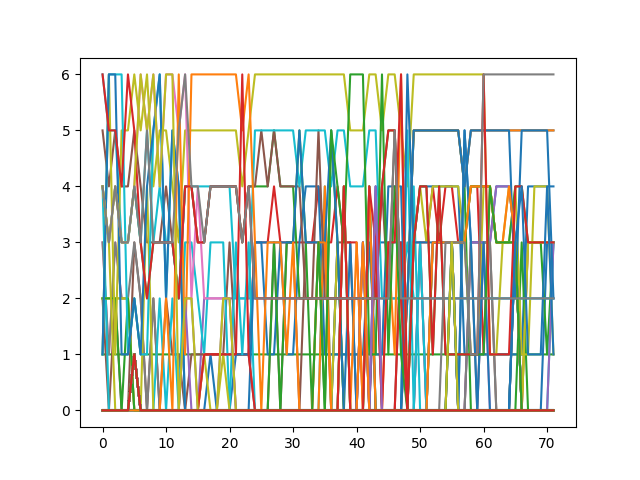

The data file committed next to this chart (first rows):
0.000000000000000000e+00, 0.000000000000000000e+00, 1.000000000000000000e+00, 0.000000000000000000e+00, 0.000000000000000000e+00, 2.000000000000000000e+00, 0.000000000000000000e+00, 0.000000000000000000e+00, 0.000000000000000000e+00, 0.000000000000000000e+00, 0.000000000000000000e+00, 0.000000000000000000e+00, 0.000000000000000000e+00, 0.000000000000000000e+00, 0.000000000000000000e+00, 0.000000000000000000e+00, 0.000000000000000000e+00, 0.000000000000000000e+00, 0.000000000000000000e+00, 0.000000000000000000e+00, 0.000000000000000000e+00, 0.000000000000000000e+00, 0.000000000000000000e+00, 0.000000000000000000e+00
0.000000000000000000e+00, 0.000000000000000000e+00, 1.000000000000000000e+00, 0.000000000000000000e+00, 0.000000000000000000e+00, 0.000000000000000000e+00, 0.000000000000000000e+00, 0.000000000000000000e+00, 0.000000000000000000e+00, 0.000000000000000000e+00, 0.000000000000000000e+00, 0.000000000000000000e+00, 0.000000000000000000e+00, 0.000000000000000000e+00, 0.000000000000000000e+00, 0.000000000000000000e+00, 0.000000000000000000e+00, 0.000000000000000000e+00, 0.000000000000000000e+00, 0.000000000000000000e+00, 0.000000000000000000e+00, 0.000000000000000000e+00, 0.000000000000000000e+00, 0.000000000000000000e+00
0.000000000000000000e+00, 0.000000000000000000e+00, 1.000000000000000000e+00, 0.000000000000000000e+00, 0.000000000000000000e+00, 2.000000000000000000e+00, 0.000000000000000000e+00, 0.000000000000000000e+00, 0.000000000000000000e+00, 0.000000000000000000e+00, 0.000000000000000000e+00, 0.000000000000000000e+00, 0.000000000000000000e+00, 0.000000000000000000e+00, 0.000000000000000000e+00, 0.000000000000000000e+00, 0.000000000000000000e+00, 0.000000000000000000e+00, 0.000000000000000000e+00, 0.000000000000000000e+00, 0.000000000000000000e+00, 0.000000000000000000e+00, 0.000000000000000000e+00, 0.000000000000000000e+00
0.000000000000000000e+00, 0.000000000000000000e+00, 1.000000000000000000e+00, 0.000000000000000000e+00, 0.000000000000000000e+00, 0.000000000000000000e+00, 0.000000000000000000e+00, 0.000000000000000000e+00, 0.000000000000000000e+00, 0.000000000000000000e+00, 0.000000000000000000e+00, 0.000000000000000000e+00, 0.000000000000000000e+00, 0.000000000000000000e+00, 0.000000000000000000e+00, 0.000000000000000000e+00, 0.000000000000000000e+00, 0.000000000000000000e+00, 0.000000000000000000e+00, 0.000000000000000000e+00, 0.000000000000000000e+00, 0.000000000000000000e+00, 0.000000000000000000e+00, 0.000000000000000000e+00
0.000000000000000000e+00, 0.000000000000000000e+00, 1.000000000000000000e+00, 0.000000000000000000e+00, 0.000000000000000000e+00, 0.000000000000000000e+00, 0.000000000000000000e+00, 0.000000000000000000e+00, 0.000000000000000000e+00, 0.000000000000000000e+00, 0.000000000000000000e+00, 0.000000000000000000e+00, 0.000000000000000000e+00, 0.000000000000000000e+00, 0.000000000000000000e+00, 0.000000000000000000e+00, 0.000000000000000000e+00, 0.000000000000000000e+00, 0.000000000000000000e+00, 0.000000000000000000e+00, 0.000000000000000000e+00, 0.000000000000000000e+00, 0.000000000000000000e+00, 0.000000000000000000e+00
0.000000000000000000e+00, 1.000000000000000000e+00, 2.000000000000000000e+00, 1.000000000000000000e+00, 1.000000000000000000e+00, 3.000000000000000000e+00, 1.000000000000000000e+00, 1.000000000000000000e+00, 1.000000000000000000e+00, 1.000000000000000000e+00, 1.000000000000000000e+00, 1.000000000000000000e+00, 1.000000000000000000e+00, 0.000000000000000000e+00, 1.000000000000000000e+00, 1.000000000000000000e+00, 1.000000000000000000e+00, 1.000000000000000000e+00, 0.000000000000000000e+00, 1.000000000000000000e+00, 0.000000000000000000e+00, 1.000000000000000000e+00, 1.000000000000000000e+00, 1.000000000000000000e+00
0.000000000000000000e+00, 0.000000000000000000e+00, 1.000000000000000000e+00, 0.000000000000000000e+00, 0.000000000000000000e+00, 2.000000000000000000e+00, 0.000000000000000000e+00, 0.000000000000000000e+00, 0.000000000000000000e+00, 0.000000000000000000e+00, 0.000000000000000000e+00, 0.000000000000000000e+00, 0.000000000000000000e+00, 0.000000000000000000e+00, 0.000000000000000000e+00, 0.000000000000000000e+00, 0.000000000000000000e+00, 0.000000000000000000e+00, 0.000000000000000000e+00, 0.000000000000000000e+00, 0.000000000000000000e+00, 0.000000000000000000e+00, 0.000000000000000000e+00, 0.000000000000000000e+00
0.000000000000000000e+00, 0.000000000000000000e+00, 1.000000000000000000e+00, 0.000000000000000000e+00, 0.000000000000000000e+00, 0.000000000000000000e+00, 0.000000000000000000e+00, 0.000000000000000000e+00, 0.000000000000000000e+00, 0.000000000000000000e+00, 0.000000000000000000e+00, 0.000000000000000000e+00, 0.000000000000000000e+00, 0.000000000000000000e+00, 0.000000000000000000e+00, 0.000000000000000000e+00, 0.000000000000000000e+00, 0.000000000000000000e+00, 0.000000000000000000e+00, 0.000000000000000000e+00, 0.000000000000000000e+00, 0.000000000000000000e+00, 0.000000000000000000e+00, 0.000000000000000000e+00
0.000000000000000000e+00, 0.000000000000000000e+00, 1.000000000000000000e+00, 0.000000000000000000e+00, 0.000000000000000000e+00, 2.000000000000000000e+00, 0.000000000000000000e+00, 0.000000000000000000e+00, 0.000000000000000000e+00, 0.000000000000000000e+00, 0.000000000000000000e+00, 0.000000000000000000e+00, 0.000000000000000000e+00, 0.000000000000000000e+00, 0.000000000000000000e+00, 0.000000000000000000e+00, 0.000000000000000000e+00, 0.000000000000000000e+00, 0.000000000000000000e+00, 0.000000000000000000e+00, 0.000000000000000000e+00, 0.000000000000000000e+00, 0.000000000000000000e+00, 0.000000000000000000e+00
0.000000000000000000e+00, 0.000000000000000000e+00, 1.000000000000000000e+00, 0.000000000000000000e+00, 0.000000000000000000e+00, 0.000000000000000000e+00, 0.000000000000000000e+00, 0.000000000000000000e+00, 0.000000000000000000e+00, 0.000000000000000000e+00, 0.000000000000000000e+00, 0.000000000000000000e+00, 0.000000000000000000e+00, 0.000000000000000000e+00, 0.000000000000000000e+00, 0.000000000000000000e+00, 0.000000000000000000e+00, 0.000000000000000000e+00, 0.000000000000000000e+00, 0.000000000000000000e+00, 0.000000000000000000e+00, 0.000000000000000000e+00, 0.000000000000000000e+00, 0.000000000000000000e+00
0.000000000000000000e+00, 0.000000000000000000e+00, 1.000000000000000000e+00, 0.000000000000000000e+00, 0.000000000000000000e+00, 2.000000000000000000e+00, 0.000000000000000000e+00, 0.000000000000000000e+00, 0.000000000000000000e+00, 0.000000000000000000e+00, 0.000000000000000000e+00, 0.000000000000000000e+00, 0.000000000000000000e+00, 0.000000000000000000e+00, 0.000000000000000000e+00, 0.000000000000000000e+00, 0.000000000000000000e+00, 0.000000000000000000e+00, 0.000000000000000000e+00, 0.000000000000000000e+00, 0.000000000000000000e+00, 0.000000000000000000e+00, 0.000000000000000000e+00, 0.000000000000000000e+00
0.000000000000000000e+00, 0.000000000000000000e+00, 1.000000000000000000e+00, 0.000000000000000000e+00, 0.000000000000000000e+00, 1.000000000000000000e+00, 0.000000000000000000e+00, 0.000000000000000000e+00, 0.000000000000000000e+00, 0.000000000000000000e+00, 0.000000000000000000e+00, 0.000000000000000000e+00, 0.000000000000000000e+00, 0.000000000000000000e+00, 0.000000000000000000e+00, 0.000000000000000000e+00, 0.000000000000000000e+00, 0.000000000000000000e+00, 0.000000000000000000e+00, 0.000000000000000000e+00, 0.000000000000000000e+00, 0.000000000000000000e+00, 0.000000000000000000e+00, 0.000000000000000000e+00
0.000000000000000000e+00, 0.000000000000000000e+00, 1.000000000000000000e+00, 0.000000000000000000e+00, 0.000000000000000000e+00, 1.000000000000000000e+00, 0.000000000000000000e+00, 0.000000000000000000e+00, 0.000000000000000000e+00, 0.000000000000000000e+00, 0.000000000000000000e+00, 0.000000000000000000e+00, 0.000000000000000000e+00, 0.000000000000000000e+00, 0.000000000000000000e+00, 0.000000000000000000e+00, 0.000000000000000000e+00, 0.000000000000000000e+00, 0.000000000000000000e+00, 0.000000000000000000e+00, 0.000000000000000000e+00, 0.000000000000000000e+00, 0.000000000000000000e+00, 0.000000000000000000e+00
0.000000000000000000e+00, 0.000000000000000000e+00, 1.000000000000000000e+00, 0.000000000000000000e+00, 2.000000000000000000e+00, 0.000000000000000000e+00, 0.000000000000000000e+00, 0.000000000000000000e+00, 0.000000000000000000e+00, 0.000000000000000000e+00, 0.000000000000000000e+00, 0.000000000000000000e+00, 0.000000000000000000e+00, 0.000000000000000000e+00, 0.000000000000000000e+00, 0.000000000000000000e+00, 0.000000000000000000e+00, 0.000000000000000000e+00, 0.000000000000000000e+00, 0.000000000000000000e+00, 0.000000000000000000e+00, 0.000000000000000000e+00, 0.000000000000000000e+00, 0.000000000000000000e+00
0.000000000000000000e+00, 0.000000000000000000e+00, 1.000000000000000000e+00, 0.000000000000000000e+00, 2.000000000000000000e+00, 1.000000000000000000e+00, 0.000000000000000000e+00, 0.000000000000000000e+00, 0.000000000000000000e+00, 0.000000000000000000e+00, 0.000000000000000000e+00, 0.000000000000000000e+00, 0.000000000000000000e+00, 0.000000000000000000e+00, 0.000000000000000000e+00, 0.000000000000000000e+00, 0.000000000000000000e+00, 0.000000000000000000e+00, 0.000000000000000000e+00, 0.000000000000000000e+00, 0.000000000000000000e+00, 0.000000000000000000e+00, 0.000000000000000000e+00, 0.000000000000000000e+00
0.000000000000000000e+00, 0.000000000000000000e+00, 1.000000000000000000e+00, 0.000000000000000000e+00, 0.000000000000000000e+00, 1.000000000000000000e+00, 0.000000000000000000e+00, 0.000000000000000000e+00, 0.000000000000000000e+00, 0.000000000000000000e+00, 0.000000000000000000e+00, 0.000000000000000000e+00, 0.000000000000000000e+00, 0.000000000000000000e+00, 0.000000000000000000e+00, 0.000000000000000000e+00, 0.000000000000000000e+00, 0.000000000000000000e+00, 0.000000000000000000e+00, 0.000000000000000000e+00, 0.000000000000000000e+00, 0.000000000000000000e+00, 0.000000000000000000e+00, 0.000000000000000000e+00
0.000000000000000000e+00, 0.000000000000000000e+00, 1.000000000000000000e+00, 0.000000000000000000e+00, 2.000000000000000000e+00, 1.000000000000000000e+00, 0.000000000000000000e+00, 0.000000000000000000e+00, 0.000000000000000000e+00, 0.000000000000000000e+00, 0.000000000000000000e+00, 0.000000000000000000e+00, 0.000000000000000000e+00, 1.000000000000000000e+00, 0.000000000000000000e+00, 0.000000000000000000e+00, 0.000000000000000000e+00, 0.000000000000000000e+00, 0.000000000000000000e+00, 0.000000000000000000e+00, 0.000000000000000000e+00, 0.000000000000000000e+00, 0.000000000000000000e+00, 0.000000000000000000e+00
0.000000000000000000e+00, 0.000000000000000000e+00, 1.000000000000000000e+00, 0.000000000000000000e+00, 2.000000000000000000e+00, 1.000000000000000000e+00, 0.000000000000000000e+00, 0.000000000000000000e+00, 0.000000000000000000e+00, 0.000000000000000000e+00, 0.000000000000000000e+00, 0.000000000000000000e+00, 0.000000000000000000e+00, 1.000000000000000000e+00, 0.000000000000000000e+00, 0.000000000000000000e+00, 0.000000000000000000e+00, 0.000000000000000000e+00, 0.000000000000000000e+00, 0.000000000000000000e+00, 1.000000000000000000e+00, 0.000000000000000000e+00, 0.000000000000000000e+00, 0.000000000000000000e+00
0.000000000000000000e+00, 0.000000000000000000e+00, 1.000000000000000000e+00, 0.000000000000000000e+00, 2.000000000000000000e+00, 1.000000000000000000e+00, 0.000000000000000000e+00, 0.000000000000000000e+00, 0.000000000000000000e+00, 0.000000000000000000e+00, 0.000000000000000000e+00, 0.000000000000000000e+00, 0.000000000000000000e+00, 1.000000000000000000e+00, 0.000000000000000000e+00, 0.000000000000000000e+00, 0.000000000000000000e+00, 0.000000000000000000e+00, 0.000000000000000000e+00, 0.000000000000000000e+00, 0.000000000000000000e+00, 0.000000000000000000e+00, 0.000000000000000000e+00, 0.000000000000000000e+00
0.000000000000000000e+00, 0.000000000000000000e+00, 1.000000000000000000e+00, 0.000000000000000000e+00, 2.000000000000000000e+00, 1.000000000000000000e+00, 0.000000000000000000e+00, 0.000000000000000000e+00, 0.000000000000000000e+00, 0.000000000000000000e+00, 0.000000000000000000e+00, 0.000000000000000000e+00, 0.000000000000000000e+00, 1.000000000000000000e+00, 0.000000000000000000e+00, 0.000000000000000000e+00, 0.000000000000000000e+00, 0.000000000000000000e+00, 0.000000000000000000e+00, 0.000000000000000000e+00, 0.000000000000000000e+00, 0.000000000000000000e+00, 0.000000000000000000e+00, 0.000000000000000000e+00
0.000000000000000000e+00, 0.000000000000000000e+00, 1.000000000000000000e+00, 0.000000000000000000e+00, 2.000000000000000000e+00, 3.000000000000000000e+00, 0.000000000000000000e+00, 0.000000000000000000e+00, 0.000000000000000000e+00, 0.000000000000000000e+00, 0.000000000000000000e+00, 0.000000000000000000e+00, 0.000000000000000000e+00, 1.000000000000000000e+00, 0.000000000000000000e+00, 0.000000000000000000e+00, 0.000000000000000000e+00, 0.000000000000000000e+00, 0.000000000000000000e+00, 0.000000000000000000e+00, 0.000000000000000000e+00, 0.000000000000000000e+00, 0.000000000000000000e+00, 0.000000000000000000e+00
0.000000000000000000e+00, 0.000000000000000000e+00, 1.000000000000000000e+00, 0.000000000000000000e+00, 2.000000000000000000e+00, 1.000000000000000000e+00, 0.000000000000000000e+00, 0.000000000000000000e+00, 0.000000000000000000e+00, 0.000000000000000000e+00, 0.000000000000000000e+00, 0.000000000000000000e+00, 0.000000000000000000e+00, 1.000000000000000000e+00, 0.000000000000000000e+00, 0.000000000000000000e+00, 0.000000000000000000e+00, 0.000000000000000000e+00, 0.000000000000000000e+00, 0.000000000000000000e+00, 1.000000000000000000e+00, 0.000000000000000000e+00, 0.000000000000000000e+00, 0.000000000000000000e+00
0.000000000000000000e+00, 0.000000000000000000e+00, 1.000000000000000000e+00, 0.000000000000000000e+00, 2.000000000000000000e+00, 1.000000000000000000e+00, 0.000000000000000000e+00, 0.000000000000000000e+00, 0.000000000000000000e+00, 0.000000000000000000e+00, 0.000000000000000000e+00, 0.000000000000000000e+00, 0.000000000000000000e+00, 1.000000000000000000e+00, 0.000000000000000000e+00, 0.000000000000000000e+00, 0.000000000000000000e+00, 0.000000000000000000e+00, 0.000000000000000000e+00, 0.000000000000000000e+00, 1.000000000000000000e+00, 0.000000000000000000e+00, 0.000000000000000000e+00, 0.000000000000000000e+00
0.000000000000000000e+00, 0.000000000000000000e+00, 1.000000000000000000e+00, 0.000000000000000000e+00, 2.000000000000000000e+00, 1.000000000000000000e+00, 0.000000000000000000e+00, 0.000000000000000000e+00, 0.000000000000000000e+00, 0.000000000000000000e+00, 0.000000000000000000e+00, 0.000000000000000000e+00, 0.000000000000000000e+00, 1.000000000000000000e+00, 0.000000000000000000e+00, 0.000000000000000000e+00, 0.000000000000000000e+00, 0.000000000000000000e+00, 0.000000000000000000e+00, 0.000000000000000000e+00, 1.000000000000000000e+00, 0.000000000000000000e+00, 0.000000000000000000e+00, 0.000000000000000000e+00
0.000000000000000000e+00, 0.000000000000000000e+00, 1.000000000000000000e+00, 0.000000000000000000e+00, 2.000000000000000000e+00, 0.000000000000000000e+00, 0.000000000000000000e+00, 0.000000000000000000e+00, 0.000000000000000000e+00, 0.000000000000000000e+00, 0.000000000000000000e+00, 0.000000000000000000e+00, 0.000000000000000000e+00, 3.000000000000000000e+00, 0.000000000000000000e+00, 0.000000000000000000e+00, 0.000000000000000000e+00, 0.000000000000000000e+00, 0.000000000000000000e+00, 0.000000000000000000e+00, 3.000000000000000000e+00, 0.000000000000000000e+00, 0.000000000000000000e+00, 0.000000000000000000e+00
0.000000000000000000e+00, 0.000000000000000000e+00, 1.000000000000000000e+00, 0.000000000000000000e+00, 2.000000000000000000e+00, 0.000000000000000000e+00, 0.000000000000000000e+00, 0.000000000000000000e+00, 0.000000000000000000e+00, 0.000000000000000000e+00, 0.000000000000000000e+00, 0.000000000000000000e+00, 0.000000000000000000e+00, 3.000000000000000000e+00, 0.000000000000000000e+00, 0.000000000000000000e+00, 0.000000000000000000e+00, 0.000000000000000000e+00, 0.000000000000000000e+00, 0.000000000000000000e+00, 3.000000000000000000e+00, 0.000000000000000000e+00, 0.000000000000000000e+00, 0.000000000000000000e+00
0.000000000000000000e+00, 0.000000000000000000e+00, 1.000000000000000000e+00, 0.000000000000000000e+00, 2.000000000000000000e+00, 0.000000000000000000e+00, 0.000000000000000000e+00, 0.000000000000000000e+00, 0.000000000000000000e+00, 0.000000000000000000e+00, 0.000000000000000000e+00, 0.000000000000000000e+00, 0.000000000000000000e+00, 3.000000000000000000e+00, 0.000000000000000000e+00, 0.000000000000000000e+00, 0.000000000000000000e+00, 0.000000000000000000e+00, 0.000000000000000000e+00, 0.000000000000000000e+00, 1.000000000000000000e+00, 0.000000000000000000e+00, 0.000000000000000000e+00, 0.000000000000000000e+00
0.000000000000000000e+00, 0.000000000000000000e+00, 1.000000000000000000e+00, 0.000000000000000000e+00, 2.000000000000000000e+00, 3.000000000000000000e+00, 0.000000000000000000e+00, 0.000000000000000000e+00, 0.000000000000000000e+00, 0.000000000000000000e+00, 0.000000000000000000e+00, 0.000000000000000000e+00, 0.000000000000000000e+00, 4.000000000000000000e+00, 0.000000000000000000e+00, 0.000000000000000000e+00, 0.000000000000000000e+00, 0.000000000000000000e+00, 0.000000000000000000e+00, 0.000000000000000000e+00, 1.000000000000000000e+00, 0.000000000000000000e+00, 0.000000000000000000e+00, 0.000000000000000000e+00
0.000000000000000000e+00, 0.000000000000000000e+00, 1.000000000000000000e+00, 0.000000000000000000e+00, 2.000000000000000000e+00, 0.000000000000000000e+00, 0.000000000000000000e+00, 0.000000000000000000e+00, 0.000000000000000000e+00, 0.000000000000000000e+00, 0.000000000000000000e+00, 0.000000000000000000e+00, 0.000000000000000000e+00, 3.000000000000000000e+00, 0.000000000000000000e+00, 0.000000000000000000e+00, 0.000000000000000000e+00, 0.000000000000000000e+00, 0.000000000000000000e+00, 0.000000000000000000e+00, 3.000000000000000000e+00, 0.000000000000000000e+00, 0.000000000000000000e+00, 0.000000000000000000e+00
0.000000000000000000e+00, 0.000000000000000000e+00, 1.000000000000000000e+00, 0.000000000000000000e+00, 2.000000000000000000e+00, 3.000000000000000000e+00, 0.000000000000000000e+00, 0.000000000000000000e+00, 0.000000000000000000e+00, 0.000000000000000000e+00, 0.000000000000000000e+00, 0.000000000000000000e+00, 0.000000000000000000e+00, 3.000000000000000000e+00, 0.000000000000000000e+00, 0.000000000000000000e+00, 0.000000000000000000e+00, 0.000000000000000000e+00, 0.000000000000000000e+00, 0.000000000000000000e+00, 1.000000000000000000e+00, 0.000000000000000000e+00, 0.000000000000000000e+00, 0.000000000000000000e+00
0.000000000000000000e+00, 0.000000000000000000e+00, 1.000000000000000000e+00, 0.000000000000000000e+00, 2.000000000000000000e+00, 3.000000000000000000e+00, 0.000000000000000000e+00, 0.000000000000000000e+00, 0.000000000000000000e+00, 0.000000000000000000e+00, 0.000000000000000000e+00, 0.000000000000000000e+00, 0.000000000000000000e+00, 3.000000000000000000e+00, 0.000000000000000000e+00, 0.000000000000000000e+00, 0.000000000000000000e+00, 0.000000000000000000e+00, 0.000000000000000000e+00, 0.000000000000000000e+00, 1.000000000000000000e+00, 0.000000000000000000e+00, 0.000000000000000000e+00, 0.000000000000000000e+00
0.000000000000000000e+00, 0.000000000000000000e+00, 1.000000000000000000e+00, 0.000000000000000000e+00, 2.000000000000000000e+00, 0.000000000000000000e+00, 0.000000000000000000e+00, 0.000000000000000000e+00, 0.000000000000000000e+00, 0.000000000000000000e+00, 0.000000000000000000e+00, 0.000000000000000000e+00, 0.000000000000000000e+00, 3.000000000000000000e+00, 0.000000000000000000e+00, 0.000000000000000000e+00, 0.000000000000000000e+00, 0.000000000000000000e+00, 0.000000000000000000e+00, 0.000000000000000000e+00, 3.000000000000000000e+00, 0.000000000000000000e+00, 0.000000000000000000e+00, 0.000000000000000000e+00
0.000000000000000000e+00, 0.000000000000000000e+00, 1.000000000000000000e+00, 0.000000000000000000e+00, 2.000000000000000000e+00, 3.000000000000000000e+00, 0.000000000000000000e+00, 0.000000000000000000e+00, 0.000000000000000000e+00, 0.000000000000000000e+00, 0.000000000000000000e+00, 0.000000000000000000e+00, 0.000000000000000000e+00, 3.000000000000000000e+00, 0.000000000000000000e+00, 0.000000000000000000e+00, 0.000000000000000000e+00, 0.000000000000000000e+00, 0.000000000000000000e+00, 0.000000000000000000e+00, 4.000000000000000000e+00, 0.000000000000000000e+00, 0.000000000000000000e+00, 0.000000000000000000e+00
0.000000000000000000e+00, 0.000000000000000000e+00, 1.000000000000000000e+00, 0.000000000000000000e+00, 2.000000000000000000e+00, 3.000000000000000000e+00, 0.000000000000000000e+00, 0.000000000000000000e+00, 0.000000000000000000e+00, 0.000000000000000000e+00, 0.000000000000000000e+00, 0.000000000000000000e+00, 0.000000000000000000e+00, 3.000000000000000000e+00, 0.000000000000000000e+00, 0.000000000000000000e+00, 0.000000000000000000e+00, 0.000000000000000000e+00, 0.000000000000000000e+00, 0.000000000000000000e+00, 4.000000000000000000e+00, 0.000000000000000000e+00, 0.000000000000000000e+00, 0.000000000000000000e+00
0.000000000000000000e+00, 0.000000000000000000e+00, 1.000000000000000000e+00, 0.000000000000000000e+00, 2.000000000000000000e+00, 3.000000000000000000e+00, 0.000000000000000000e+00, 0.000000000000000000e+00, 0.000000000000000000e+00, 0.000000000000000000e+00, 0.000000000000000000e+00, 0.000000000000000000e+00, 0.000000000000000000e+00, 4.000000000000000000e+00, 0.000000000000000000e+00, 0.000000000000000000e+00, 0.000000000000000000e+00, 0.000000000000000000e+00, 0.000000000000000000e+00, 0.000000000000000000e+00, 4.000000000000000000e+00, 0.000000000000000000e+00, 0.000000000000000000e+00, 0.000000000000000000e+00
0.000000000000000000e+00, 0.000000000000000000e+00, 1.000000000000000000e+00, 0.000000000000000000e+00, 2.000000000000000000e+00, 3.000000000000000000e+00, 0.000000000000000000e+00, 0.000000000000000000e+00, 0.000000000000000000e+00, 0.000000000000000000e+00, 0.000000000000000000e+00, 0.000000000000000000e+00, 0.000000000000000000e+00, 3.000000000000000000e+00, 0.000000000000000000e+00, 0.000000000000000000e+00, 0.000000000000000000e+00, 0.000000000000000000e+00, 0.000000000000000000e+00, 0.000000000000000000e+00, 1.000000000000000000e+00, 0.000000000000000000e+00, 0.000000000000000000e+00, 0.000000000000000000e+00
0.000000000000000000e+00, 0.000000000000000000e+00, 1.000000000000000000e+00, 0.000000000000000000e+00, 2.000000000000000000e+00, 0.000000000000000000e+00, 0.000000000000000000e+00, 0.000000000000000000e+00, 0.000000000000000000e+00, 0.000000000000000000e+00, 0.000000000000000000e+00, 0.000000000000000000e+00, 0.000000000000000000e+00, 3.000000000000000000e+00, 0.000000000000000000e+00, 0.000000000000000000e+00, 0.000000000000000000e+00, 0.000000000000000000e+00, 0.000000000000000000e+00, 0.000000000000000000e+00, 1.000000000000000000e+00, 0.000000000000000000e+00, 0.000000000000000000e+00, 0.000000000000000000e+00
0.000000000000000000e+00, 0.000000000000000000e+00, 1.000000000000000000e+00, 0.000000000000000000e+00, 2.000000000000000000e+00, 3.000000000000000000e+00, 0.000000000000000000e+00, 0.000000000000000000e+00, 0.000000000000000000e+00, 0.000000000000000000e+00, 3.000000000000000000e+00, 0.000000000000000000e+00, 0.000000000000000000e+00, 4.000000000000000000e+00, 0.000000000000000000e+00, 0.000000000000000000e+00, 0.000000000000000000e+00, 0.000000000000000000e+00, 0.000000000000000000e+00, 0.000000000000000000e+00, 1.000000000000000000e+00, 0.000000000000000000e+00, 0.000000000000000000e+00, 0.000000000000000000e+00
0.000000000000000000e+00, 0.000000000000000000e+00, 1.000000000000000000e+00, 0.000000000000000000e+00, 2.000000000000000000e+00, 3.000000000000000000e+00, 0.000000000000000000e+00, 0.000000000000000000e+00, 0.000000000000000000e+00, 0.000000000000000000e+00, 0.000000000000000000e+00, 0.000000000000000000e+00, 0.000000000000000000e+00, 3.000000000000000000e+00, 0.000000000000000000e+00, 0.000000000000000000e+00, 0.000000000000000000e+00, 0.000000000000000000e+00, 4.000000000000000000e+00, 0.000000000000000000e+00, 1.000000000000000000e+00, 0.000000000000000000e+00, 0.000000000000000000e+00, 0.000000000000000000e+00
0.000000000000000000e+00, 0.000000000000000000e+00, 1.000000000000000000e+00, 0.000000000000000000e+00, 2.000000000000000000e+00, 3.000000000000000000e+00, 0.000000000000000000e+00, 0.000000000000000000e+00, 0.000000000000000000e+00, 0.000000000000000000e+00, 3.000000000000000000e+00, 0.000000000000000000e+00, 0.000000000000000000e+00, 3.000000000000000000e+00, 0.000000000000000000e+00, 0.000000000000000000e+00, 0.000000000000000000e+00, 0.000000000000000000e+00, 0.000000000000000000e+00, 0.000000000000000000e+00, 1.000000000000000000e+00, 0.000000000000000000e+00, 0.000000000000000000e+00, 0.000000000000000000e+00
0.000000000000000000e+00, 0.000000000000000000e+00, 1.000000000000000000e+00, 0.000000000000000000e+00, 2.000000000000000000e+00, 0.000000000000000000e+00, 0.000000000000000000e+00, 0.000000000000000000e+00, 0.000000000000000000e+00, 0.000000000000000000e+00, 0.000000000000000000e+00, 0.000000000000000000e+00, 0.000000000000000000e+00, 3.000000000000000000e+00, 0.000000000000000000e+00, 0.000000000000000000e+00, 0.000000000000000000e+00, 0.000000000000000000e+00, 0.000000000000000000e+00, 0.000000000000000000e+00, 1.000000000000000000e+00, 0.000000000000000000e+00, 0.000000000000000000e+00, 0.000000000000000000e+00
0.000000000000000000e+00, 0.000000000000000000e+00, 1.000000000000000000e+00, 0.000000000000000000e+00, 2.000000000000000000e+00, 0.000000000000000000e+00, 0.000000000000000000e+00, 0.000000000000000000e+00, 0.000000000000000000e+00, 0.000000000000000000e+00, 0.000000000000000000e+00, 0.000000000000000000e+00, 0.000000000000000000e+00, 0.000000000000000000e+00, 0.000000000000000000e+00, 0.000000000000000000e+00, 0.000000000000000000e+00, 0.000000000000000000e+00, 0.000000000000000000e+00, 0.000000000000000000e+00, 1.000000000000000000e+00, 0.000000000000000000e+00, 0.000000000000000000e+00, 0.000000000000000000e+00
0.000000000000000000e+00, 0.000000000000000000e+00, 1.000000000000000000e+00, 0.000000000000000000e+00, 2.000000000000000000e+00, 0.000000000000000000e+00, 0.000000000000000000e+00, 0.000000000000000000e+00, 0.000000000000000000e+00, 0.000000000000000000e+00, 0.000000000000000000e+00, 0.000000000000000000e+00, 0.000000000000000000e+00, 0.000000000000000000e+00, 0.000000000000000000e+00, 0.000000000000000000e+00, 0.000000000000000000e+00, 0.000000000000000000e+00, 0.000000000000000000e+00, 0.000000000000000000e+00, 3.000000000000000000e+00, 0.000000000000000000e+00, 0.000000000000000000e+00, 0.000000000000000000e+00
0.000000000000000000e+00, 0.000000000000000000e+00, 1.000000000000000000e+00, 0.000000000000000000e+00, 2.000000000000000000e+00, 0.000000000000000000e+00, 0.000000000000000000e+00, 0.000000000000000000e+00, 0.000000000000000000e+00, 0.000000000000000000e+00, 3.000000000000000000e+00, 0.000000000000000000e+00, 0.000000000000000000e+00, 3.000000000000000000e+00, 0.000000000000000000e+00, 0.000000000000000000e+00, 0.000000000000000000e+00, 0.000000000000000000e+00, 0.000000000000000000e+00, 0.000000000000000000e+00, 1.000000000000000000e+00, 0.000000000000000000e+00, 0.000000000000000000e+00, 0.000000000000000000e+00
0.000000000000000000e+00, 0.000000000000000000e+00, 1.000000000000000000e+00, 0.000000000000000000e+00, 2.000000000000000000e+00, 0.000000000000000000e+00, 0.000000000000000000e+00, 0.000000000000000000e+00, 0.000000000000000000e+00, 0.000000000000000000e+00, 3.000000000000000000e+00, 0.000000000000000000e+00, 0.000000000000000000e+00, 0.000000000000000000e+00, 0.000000000000000000e+00, 0.000000000000000000e+00, 0.000000000000000000e+00, 0.000000000000000000e+00, 0.000000000000000000e+00, 0.000000000000000000e+00, 1.000000000000000000e+00, 0.000000000000000000e+00, 0.000000000000000000e+00, 0.000000000000000000e+00
0.000000000000000000e+00, 0.000000000000000000e+00, 1.000000000000000000e+00, 0.000000000000000000e+00, 2.000000000000000000e+00, 0.000000000000000000e+00, 0.000000000000000000e+00, 0.000000000000000000e+00, 0.000000000000000000e+00, 0.000000000000000000e+00, 3.000000000000000000e+00, 0.000000000000000000e+00, 0.000000000000000000e+00, 0.000000000000000000e+00, 0.000000000000000000e+00, 0.000000000000000000e+00, 0.000000000000000000e+00, 0.000000000000000000e+00, 0.000000000000000000e+00, 0.000000000000000000e+00, 4.000000000000000000e+00, 0.000000000000000000e+00, 0.000000000000000000e+00, 0.000000000000000000e+00
0.000000000000000000e+00, 0.000000000000000000e+00, 1.000000000000000000e+00, 0.000000000000000000e+00, 2.000000000000000000e+00, 0.000000000000000000e+00, 0.000000000000000000e+00, 0.000000000000000000e+00, 0.000000000000000000e+00, 0.000000000000000000e+00, 3.000000000000000000e+00, 0.000000000000000000e+00, 0.000000000000000000e+00, 0.000000000000000000e+00, 0.000000000000000000e+00, 0.000000000000000000e+00, 0.000000000000000000e+00, 0.000000000000000000e+00, 0.000000000000000000e+00, 0.000000000000000000e+00, 4.000000000000000000e+00, 0.000000000000000000e+00, 0.000000000000000000e+00, 0.000000000000000000e+00
0.000000000000000000e+00, 0.000000000000000000e+00, 1.000000000000000000e+00, 0.000000000000000000e+00, 2.000000000000000000e+00, 3.000000000000000000e+00, 0.000000000000000000e+00, 0.000000000000000000e+00, 0.000000000000000000e+00, 0.000000000000000000e+00, 3.000000000000000000e+00, 0.000000000000000000e+00, 0.000000000000000000e+00, 3.000000000000000000e+00, 0.000000000000000000e+00, 0.000000000000000000e+00, 0.000000000000000000e+00, 0.000000000000000000e+00, 0.000000000000000000e+00, 0.000000000000000000e+00, 4.000000000000000000e+00, 0.000000000000000000e+00, 0.000000000000000000e+00, 0.000000000000000000e+00
0.000000000000000000e+00, 0.000000000000000000e+00, 1.000000000000000000e+00, 0.000000000000000000e+00, 2.000000000000000000e+00, 0.000000000000000000e+00, 0.000000000000000000e+00, 0.000000000000000000e+00, 0.000000000000000000e+00, 0.000000000000000000e+00, 0.000000000000000000e+00, 0.000000000000000000e+00, 0.000000000000000000e+00, 0.000000000000000000e+00, 0.000000000000000000e+00, 0.000000000000000000e+00, 0.000000000000000000e+00, 0.000000000000000000e+00, 0.000000000000000000e+00, 0.000000000000000000e+00, 0.000000000000000000e+00, 0.000000000000000000e+00, 0.000000000000000000e+00, 0.000000000000000000e+00
0.000000000000000000e+00, 0.000000000000000000e+00, 1.000000000000000000e+00, 0.000000000000000000e+00, 2.000000000000000000e+00, 0.000000000000000000e+00, 0.000000000000000000e+00, 0.000000000000000000e+00, 0.000000000000000000e+00, 0.000000000000000000e+00, 0.000000000000000000e+00, 0.000000000000000000e+00, 0.000000000000000000e+00, 3.000000000000000000e+00, 0.000000000000000000e+00, 0.000000000000000000e+00, 0.000000000000000000e+00, 0.000000000000000000e+00, 0.000000000000000000e+00, 0.000000000000000000e+00, 3.000000000000000000e+00, 0.000000000000000000e+00, 0.000000000000000000e+00, 0.000000000000000000e+00
0.000000000000000000e+00, 0.000000000000000000e+00, 1.000000000000000000e+00, 0.000000000000000000e+00, 2.000000000000000000e+00, 3.000000000000000000e+00, 0.000000000000000000e+00, 0.000000000000000000e+00, 0.000000000000000000e+00, 0.000000000000000000e+00, 0.000000000000000000e+00, 0.000000000000000000e+00, 0.000000000000000000e+00, 3.000000000000000000e+00, 0.000000000000000000e+00, 0.000000000000000000e+00, 0.000000000000000000e+00, 0.000000000000000000e+00, 0.000000000000000000e+00, 0.000000000000000000e+00, 4.000000000000000000e+00, 0.000000000000000000e+00, 0.000000000000000000e+00, 0.000000000000000000e+00
0.000000000000000000e+00, 0.000000000000000000e+00, 1.000000000000000000e+00, 0.000000000000000000e+00, 2.000000000000000000e+00, 0.000000000000000000e+00, 0.000000000000000000e+00, 0.000000000000000000e+00, 0.000000000000000000e+00, 0.000000000000000000e+00, 0.000000000000000000e+00, 0.000000000000000000e+00, 0.000000000000000000e+00, 3.000000000000000000e+00, 0.000000000000000000e+00, 0.000000000000000000e+00, 0.000000000000000000e+00, 0.000000000000000000e+00, 0.000000000000000000e+00, 0.000000000000000000e+00, 4.000000000000000000e+00, 0.000000000000000000e+00, 0.000000000000000000e+00, 0.000000000000000000e+00
0.000000000000000000e+00, 0.000000000000000000e+00, 1.000000000000000000e+00, 0.000000000000000000e+00, 2.000000000000000000e+00, 3.000000000000000000e+00, 0.000000000000000000e+00, 0.000000000000000000e+00, 0.000000000000000000e+00, 0.000000000000000000e+00, 0.000000000000000000e+00, 0.000000000000000000e+00, 0.000000000000000000e+00, 4.000000000000000000e+00, 0.000000000000000000e+00, 0.000000000000000000e+00, 0.000000000000000000e+00, 0.000000000000000000e+00, 3.000000000000000000e+00, 0.000000000000000000e+00, 4.000000000000000000e+00, 0.000000000000000000e+00, 0.000000000000000000e+00, 0.000000000000000000e+00
0.000000000000000000e+00, 0.000000000000000000e+00, 1.000000000000000000e+00, 0.000000000000000000e+00, 2.000000000000000000e+00, 3.000000000000000000e+00, 0.000000000000000000e+00, 0.000000000000000000e+00, 0.000000000000000000e+00, 0.000000000000000000e+00, 0.000000000000000000e+00, 0.000000000000000000e+00, 0.000000000000000000e+00, 3.000000000000000000e+00, 0.000000000000000000e+00, 0.000000000000000000e+00, 0.000000000000000000e+00, 0.000000000000000000e+00, 3.000000000000000000e+00, 0.000000000000000000e+00, 4.000000000000000000e+00, 0.000000000000000000e+00, 0.000000000000000000e+00, 0.000000000000000000e+00
0.000000000000000000e+00, 0.000000000000000000e+00, 1.000000000000000000e+00, 0.000000000000000000e+00, 2.000000000000000000e+00, 3.000000000000000000e+00, 0.000000000000000000e+00, 0.000000000000000000e+00, 0.000000000000000000e+00, 0.000000000000000000e+00, 0.000000000000000000e+00, 0.000000000000000000e+00, 0.000000000000000000e+00, 4.000000000000000000e+00, 0.000000000000000000e+00, 0.000000000000000000e+00, 0.000000000000000000e+00, 0.000000000000000000e+00, 3.000000000000000000e+00, 0.000000000000000000e+00, 4.000000000000000000e+00, 0.000000000000000000e+00, 0.000000000000000000e+00, 0.000000000000000000e+00
0.000000000000000000e+00, 0.000000000000000000e+00, 1.000000000000000000e+00, 0.000000000000000000e+00, 2.000000000000000000e+00, 3.000000000000000000e+00, 0.000000000000000000e+00, 0.000000000000000000e+00, 0.000000000000000000e+00, 0.000000000000000000e+00, 0.000000000000000000e+00, 0.000000000000000000e+00, 0.000000000000000000e+00, 4.000000000000000000e+00, 0.000000000000000000e+00, 0.000000000000000000e+00, 0.000000000000000000e+00, 0.000000000000000000e+00, 3.000000000000000000e+00, 0.000000000000000000e+00, 4.000000000000000000e+00, 0.000000000000000000e+00, 0.000000000000000000e+00, 0.000000000000000000e+00
0.000000000000000000e+00, 0.000000000000000000e+00, 1.000000000000000000e+00, 0.000000000000000000e+00, 2.000000000000000000e+00, 0.000000000000000000e+00, 0.000000000000000000e+00, 0.000000000000000000e+00, 0.000000000000000000e+00, 0.000000000000000000e+00, 0.000000000000000000e+00, 0.000000000000000000e+00, 0.000000000000000000e+00, 3.000000000000000000e+00, 0.000000000000000000e+00, 0.000000000000000000e+00, 0.000000000000000000e+00, 0.000000000000000000e+00, 3.000000000000000000e+00, 0.000000000000000000e+00, 4.000000000000000000e+00, 0.000000000000000000e+00, 0.000000000000000000e+00, 0.000000000000000000e+00
0.000000000000000000e+00, 0.000000000000000000e+00, 1.000000000000000000e+00, 0.000000000000000000e+00, 2.000000000000000000e+00, 0.000000000000000000e+00, 0.000000000000000000e+00, 0.000000000000000000e+00, 0.000000000000000000e+00, 0.000000000000000000e+00, 0.000000000000000000e+00, 0.000000000000000000e+00, 0.000000000000000000e+00, 3.000000000000000000e+00, 0.000000000000000000e+00, 0.000000000000000000e+00, 0.000000000000000000e+00, 0.000000000000000000e+00, 3.000000000000000000e+00, 0.000000000000000000e+00, 1.000000000000000000e+00, 0.000000000000000000e+00, 0.000000000000000000e+00, 0.000000000000000000e+00
0.000000000000000000e+00, 0.000000000000000000e+00, 1.000000000000000000e+00, 0.000000000000000000e+00, 2.000000000000000000e+00, 3.000000000000000000e+00, 0.000000000000000000e+00, 0.000000000000000000e+00, 0.000000000000000000e+00, 0.000000000000000000e+00, 0.000000000000000000e+00, 0.000000000000000000e+00, 0.000000000000000000e+00, 4.000000000000000000e+00, 0.000000000000000000e+00, 0.000000000000000000e+00, 0.000000000000000000e+00, 0.000000000000000000e+00, 4.000000000000000000e+00, 0.000000000000000000e+00, 1.000000000000000000e+00, 0.000000000000000000e+00, 0.000000000000000000e+00, 0.000000000000000000e+00
0.000000000000000000e+00, 0.000000000000000000e+00, 1.000000000000000000e+00, 0.000000000000000000e+00, 2.000000000000000000e+00, 3.000000000000000000e+00, 0.000000000000000000e+00, 0.000000000000000000e+00, 0.000000000000000000e+00, 0.000000000000000000e+00, 0.000000000000000000e+00, 0.000000000000000000e+00, 0.000000000000000000e+00, 4.000000000000000000e+00, 0.000000000000000000e+00, 0.000000000000000000e+00, 0.000000000000000000e+00, 0.000000000000000000e+00, 4.000000000000000000e+00, 0.000000000000000000e+00, 1.000000000000000000e+00, 0.000000000000000000e+00, 0.000000000000000000e+00, 0.000000000000000000e+00
0.000000000000000000e+00, 0.000000000000000000e+00, 1.000000000000000000e+00, 0.000000000000000000e+00, 2.000000000000000000e+00, 3.000000000000000000e+00, 0.000000000000000000e+00, 0.000000000000000000e+00, 0.000000000000000000e+00, 0.000000000000000000e+00, 0.000000000000000000e+00, 0.000000000000000000e+00, 0.000000000000000000e+00, 1.000000000000000000e+00, 0.000000000000000000e+00, 0.000000000000000000e+00, 0.000000000000000000e+00, 0.000000000000000000e+00, 4.000000000000000000e+00, 0.000000000000000000e+00, 1.000000000000000000e+00, 0.000000000000000000e+00, 0.000000000000000000e+00, 0.000000000000000000e+00
... 11 more rows
